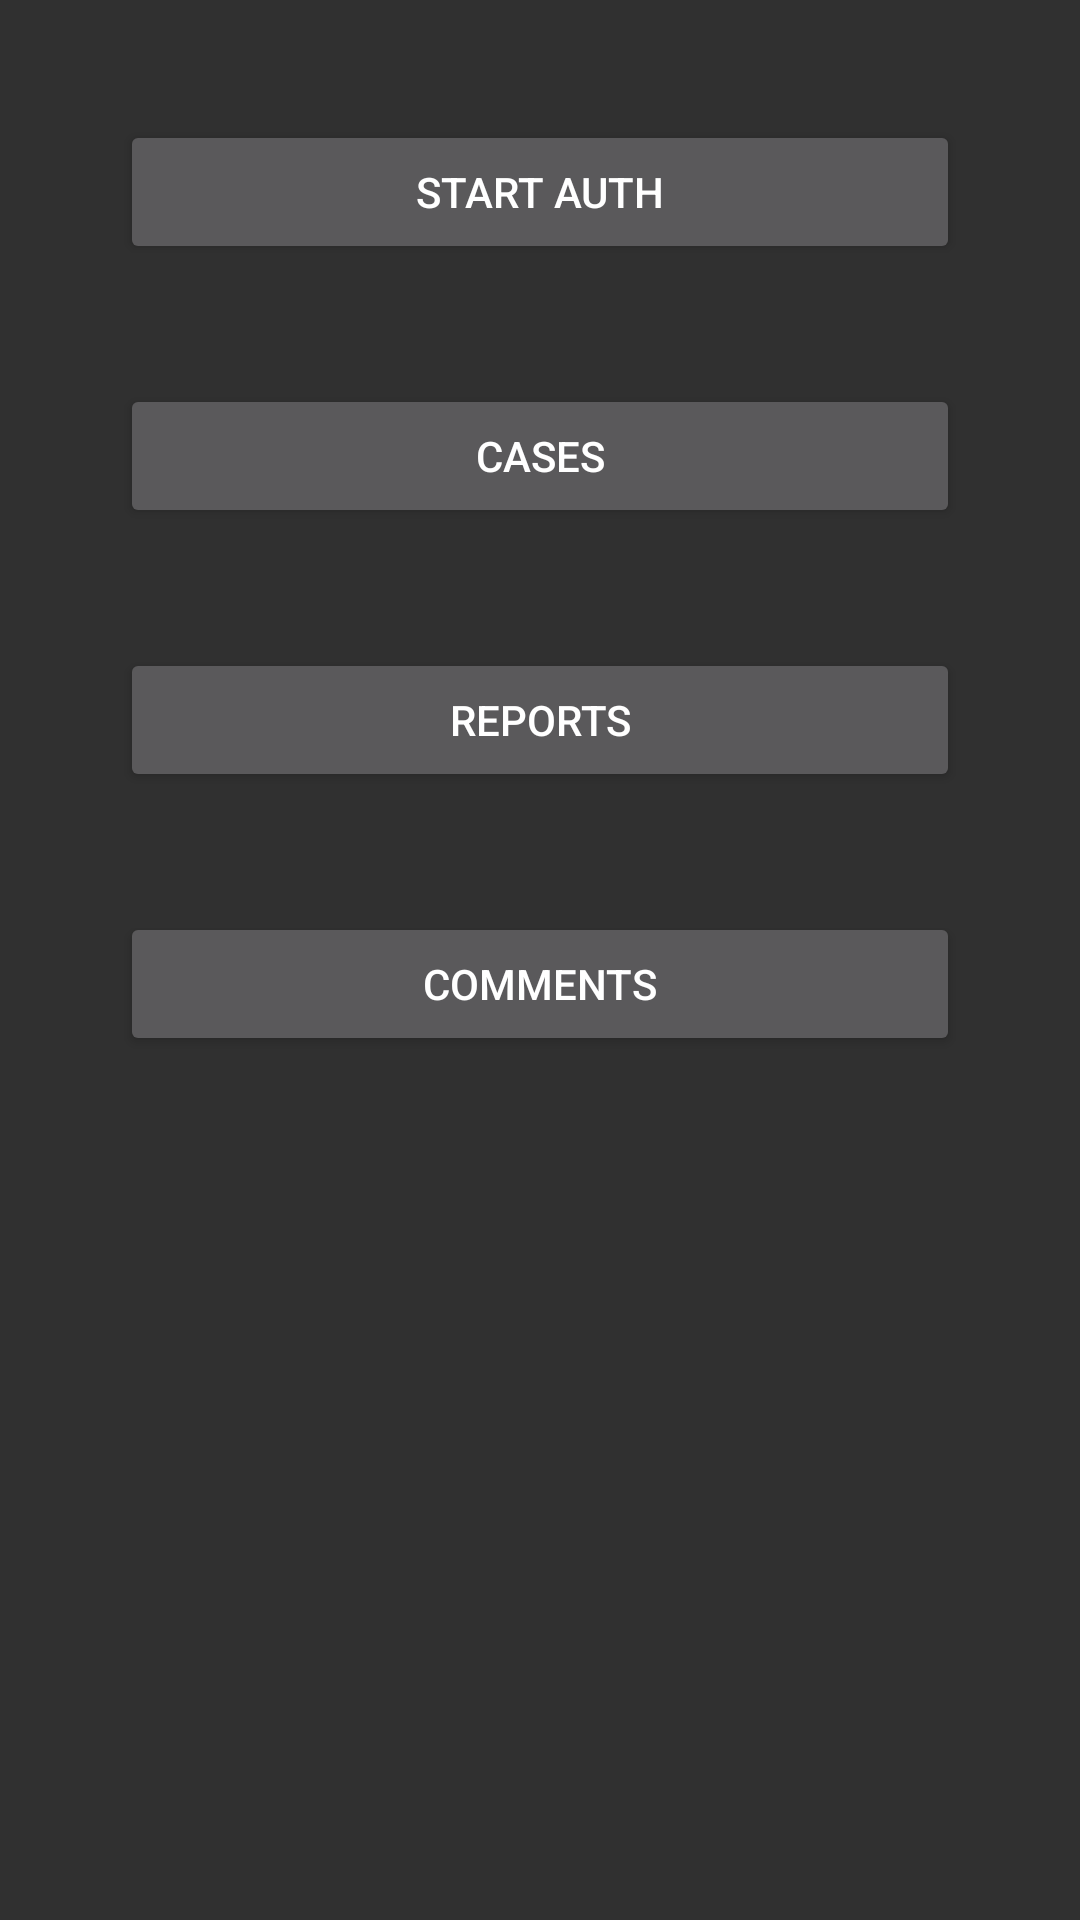

Write the Android layout XML for this screen, with the resource values it uses.
<!-- AndroidManifest.xml: activity theme MyTheme.Sfdc -->
<!-- res/layout/activity_main.xml -->
<?xml version="1.0" encoding="utf-8"?>
<LinearLayout xmlns:android="http://schemas.android.com/apk/res/android"
    android:layout_marginTop="40dp"
    android:padding="20dp"
    android:layout_width="match_parent"
    android:layout_height="match_parent"
    android:orientation="vertical">

    <Button
        android:id="@+id/Start"
        android:layout_width="match_parent"
        android:layout_height="wrap_content"
        android:layout_margin="20sp"
        android:text="@string/start_auth" />

    <Button
        android:id="@+id/caseApi"
        android:layout_width="match_parent"
        android:layout_height="wrap_content"
        android:layout_margin="20sp"
        android:text="@string/Case" />

    <Button
        android:id="@+id/reportApi"
        android:layout_width="match_parent"
        android:layout_height="wrap_content"
        android:layout_margin="20sp"
        android:text="@string/Report" />

    <Button
        android:id="@+id/commentsApi"
        android:layout_width="match_parent"
        android:layout_height="wrap_content"
        android:layout_margin="20sp"
        android:text="@string/Comment" />

</LinearLayout>
<!-- resources referenced by this layout -->
<resources>
  <string name="Case">Cases</string>
  <string name="Comment">Comments</string>
  <string name="Report">Reports</string>
  <string name="start_auth">Start Auth</string>
  <style name="MyTheme.Sfdc" parent="Theme.AppCompat" />
</resources>
